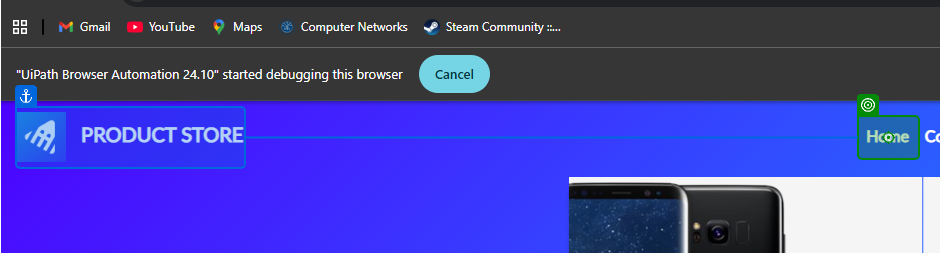
Task: Automatify
Workflow: AddProductToCart

Step 1: click on the link (chrome.exe) (repeated 2 times)

Step 3: check the push button in window 'STORE - Google Chrome' (chrome.exe) (no picture)

Step 4: click on the push button in window 'STORE - Google Chrome' (chrome.exe) (no picture)

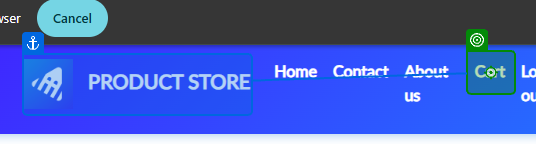
Step 5: click on the link 'cartur' (chrome.exe)

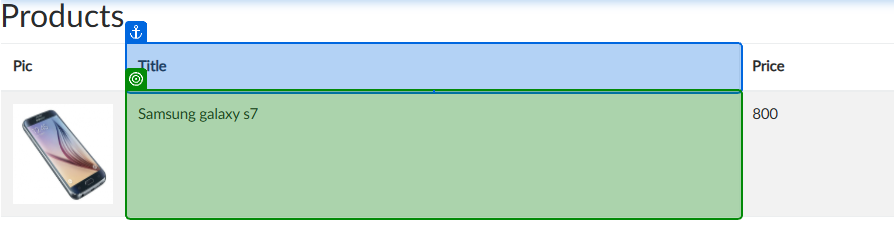
Step 6: get-text from the table cell (chrome.exe)

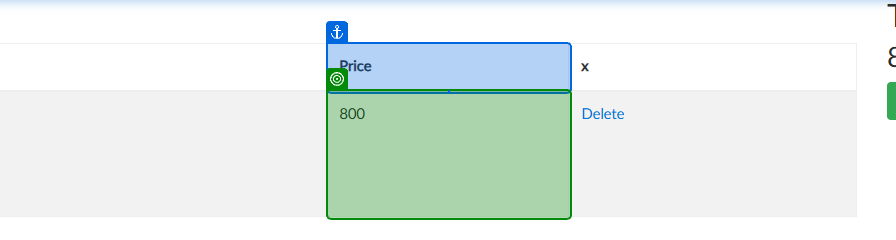
Step 7: get-text from the table cell (chrome.exe)
